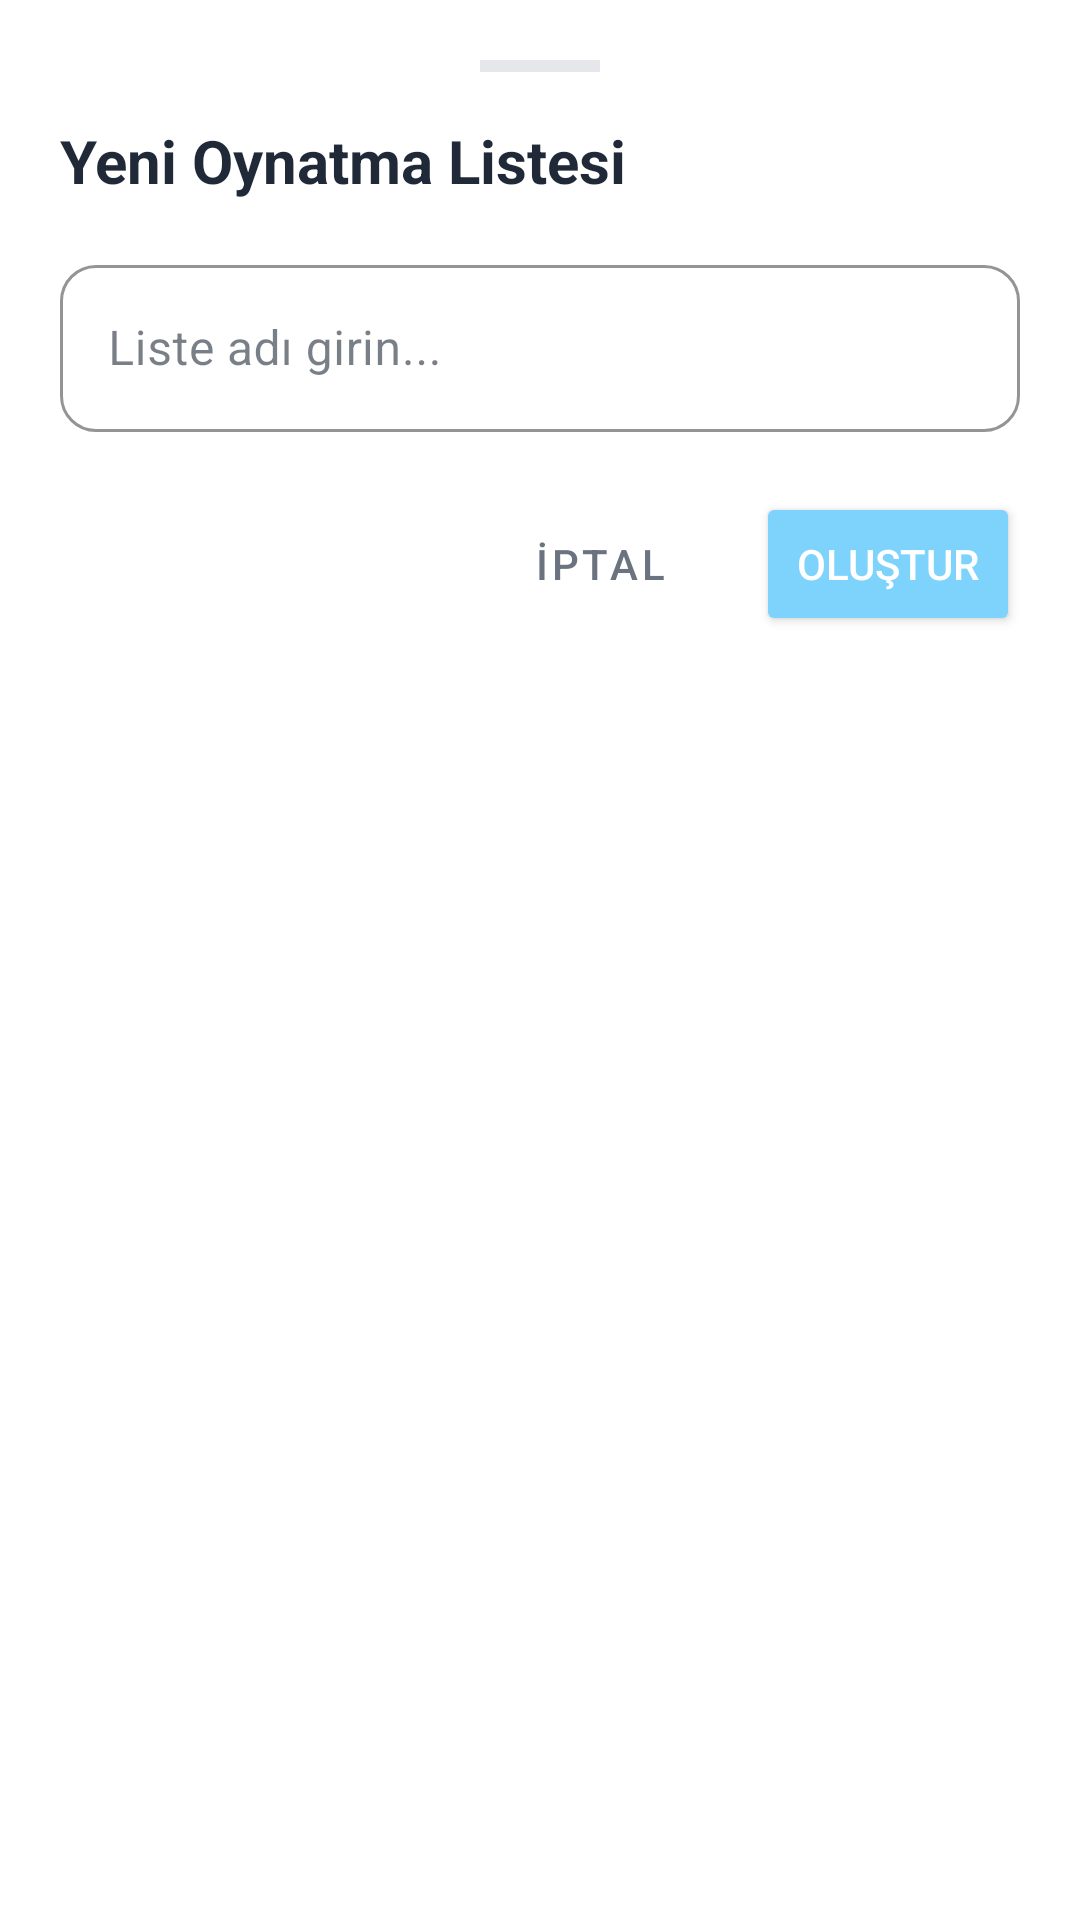

Layout XML and referenced resources for this Android screen:
<!-- AndroidManifest.xml: application theme Theme.Rhythmic -->
<!-- res/layout/dialog_create_playlist.xml -->
<?xml version="1.0" encoding="utf-8"?>
<androidx.core.widget.NestedScrollView
    xmlns:android="http://schemas.android.com/apk/res/android"
    xmlns:app="http://schemas.android.com/apk/res-auto"
    android:layout_width="match_parent"
    android:layout_height="wrap_content"
    android:background="?attr/colorSurface"
    android:fitsSystemWindows="true">

    <LinearLayout
        android:layout_width="match_parent"
        android:layout_height="wrap_content"
        android:orientation="vertical"
        android:padding="20dp">

        <View
            android:layout_width="40dp"
            android:layout_height="4dp"
            android:layout_gravity="center_horizontal"
            android:layout_marginBottom="16dp"
            android:background="?attr/colorOutline" />

        <TextView
            android:layout_width="match_parent"
            android:layout_height="wrap_content"
            android:text="Yeni Oynatma Listesi"
            android:textColor="?android:attr/textColorPrimary"
            android:textSize="20sp"
            android:textStyle="bold"
            android:layout_marginBottom="16dp"/>

        <com.google.android.material.textfield.TextInputLayout
            android:layout_width="match_parent"
            android:layout_height="wrap_content"
            style="@style/Widget.MaterialComponents.TextInputLayout.OutlinedBox"
            app:boxStrokeColor="?attr/colorSecondary"
            app:hintTextColor="?attr/colorSecondary"
            app:boxCornerRadiusTopStart="12dp"
            app:boxCornerRadiusTopEnd="12dp"
            app:boxCornerRadiusBottomStart="12dp"
            app:boxCornerRadiusBottomEnd="12dp">

            <com.google.android.material.textfield.TextInputEditText
                android:id="@+id/etPlaylistName"
                android:layout_width="match_parent"
                android:layout_height="wrap_content"
                android:hint="Liste adı girin..."
                android:textColor="?android:attr/textColorPrimary"
                android:inputType="textCapWords"
                android:maxLines="1"
                android:singleLine="true"/>
        </com.google.android.material.textfield.TextInputLayout>

        <LinearLayout
            android:layout_width="match_parent"
            android:layout_height="wrap_content"
            android:orientation="horizontal"
            android:gravity="end"
            android:layout_marginTop="20dp">

            <Button
                android:id="@+id/btnCancelCreate"
                style="@style/Widget.MaterialComponents.Button.TextButton"
                android:layout_width="wrap_content"
                android:layout_height="wrap_content"
                android:text="İptal"
                android:textColor="?android:attr/textColorSecondary"
                android:layout_marginEnd="8dp"/>

            <Button
                android:id="@+id/btnConfirmCreate"
                android:layout_width="wrap_content"
                android:layout_height="wrap_content"
                android:text="Oluştur"
                android:textColor="?attr/colorOnPrimary"
                android:backgroundTint="?attr/colorSecondary"
                app:cornerRadius="12dp"/>
        </LinearLayout>
    </LinearLayout>
</androidx.core.widget.NestedScrollView>
<!-- resources referenced by this layout -->
<resources>
  <style name="Theme.Rhythmic" parent="Theme.Rhythmic.Light" />
  <style name="Theme.Rhythmic.Light" parent="Theme.MaterialComponents.Light.NoActionBar">
          <item name="android:statusBarColor">@color/light_bg_main</item>
          <item name="android:windowLightStatusBar">true</item>
          <item name="android:navigationBarColor">@color/light_bg_main</item>
          <item name="android:windowLightNavigationBar" tools:targetApi="o_mr1">true</item>
  
          <item name="colorPrimary">@color/primary_bordo</item>
          <item name="colorPrimaryVariant">@color/primary_bordo_dark</item>
          <item name="colorOnPrimary">@color/light_bg_surface</item>
  
          <item name="colorSecondary">@color/accent_baby_blue</item>
          <item name="colorSecondaryVariant">@color/accent_blue_dark</item>
          <item name="colorOnSecondary">@color/light_text_primary</item>
  
          <item name="android:windowBackground">@color/light_bg_main</item>
          <item name="android:colorBackground">@color/light_bg_main</item>
          <item name="colorSurface">@color/light_bg_surface</item>
          <item name="colorOnSurface">@color/light_text_primary</item>
  
          <item name="android:textColorPrimary">@color/light_text_primary</item>
          <item name="android:textColorSecondary">@color/light_text_secondary</item>
          <item name="android:textColorHint">@color/light_text_secondary</item>
  
          <item name="colorOutline">@color/outline_light</item>
          <item name="colorError">@color/status_yellow</item>
          <item name="colorControlHighlight">@color/outline_light</item>
          <item name="colorControlNormal">@color/icon_tint_light</item>
      </style>
  <color name="light_bg_main">#FAFAFA</color>
  <color name="primary_bordo">#831843</color>
  <color name="primary_bordo_dark">#4C0519</color>
  <color name="light_bg_surface">#FFFFFF</color>
  <color name="accent_baby_blue">#7DD3FC</color>
  <color name="accent_blue_dark">#38BDF8</color>
  <color name="light_text_primary">#1F2937</color>
  <color name="light_text_secondary">#6B7280</color>
  <color name="outline_light">#E5E7EB</color>
  <color name="status_yellow">#FBBF24</color>
  <color name="icon_tint_light">#4B5563</color>
</resources>
